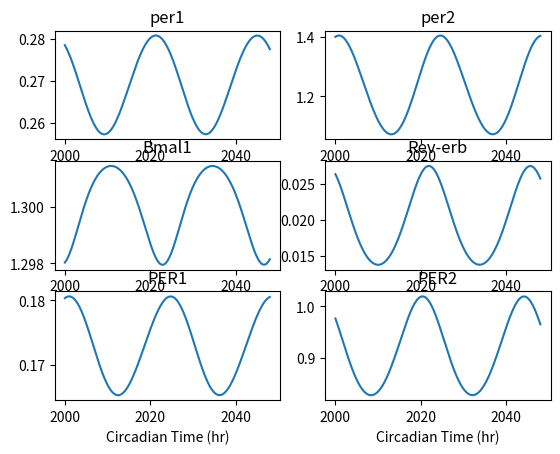

Write Python code to recreate this figure.
# Import the necessary libraries
import numpy as np
import matplotlib.pyplot as plt
from scipy.integrate import odeint

t=np.linspace(0,7000,700001)
# Set Initial conditions
B=[1,1,1,1,1,1,1,1,1,1,1,1,1]


# Ode equations
def ode_eqn_new_model(B, t):
    Mp1 = B[0]
    P1c = B[1]
    P1n = B[2]
    Mp2 = B[3]
    P2c = B[4]
    P2n = B[5]
    Mb = B[6]
    B1 = B[7]
    B2 = B[8]
    Mr = B[9]
    R = B[10]
    PB = B[11]
    PB2 = B[12]

    vs1 = 0.45
    vs2 = 1.2
    vs3 = 4.5
    vs4 = 1.23
    vs5 = 0.1
    v1 = 1.47
    v2 = 0.49
    v3 = 0.42
    v4 = 0.4
    v5 = 1.38
    v6 = 1.67
    v7 = 4.9
    v8 = 0.37
    v9 = 0.6
    v10 = 1.51
    v11 = 0.13
    kd1 = 0.11
    kd2 = 0.09
    kd3 = 1.07
    kd4 = 0.03
    kd5 = 0.2
    kd6 = 0.08
    kd7 = 1.34
    kd8 = 0.49
    kd9 = 0.7
    kd10 = 0.19
    kd11 = 0.92
    kd12 = 0.29
    kd13 = 0.07
    k1 = 0.33
    k2 = 1.7
    k3 = 1.44
    k4 = 1.65
    k5 = 0.87
    k6 = 1.6
    k7 = 3.57
    kp1 = 1.33
    kp2 = 0.5
    kp3 = 0.11
    kp4 = 0.2
    ka1 = 0.44
    ka2 = 1.66
    ka3 = 1.48
    ka4 = 1.5
    kI1 = 6.63
    ke1 = 0.82
    ke2 = 0.98
    ke3 = 0.6
    ke4 = 1.65
    ke5 = 1.13
    ke6 = 1
    ke7 = 0.3
    ke8 = 1.05
    ke9 = 1.7
    ke10 = 3.58
    ke11 = 0.026
    kx1 = 0.29
    m = 2.65
    s = 4.07
    w = 5.2
    L = 0

    dMp1dt = (vs1) * B2 ** m / (ka1 ** m + B2 ** m) - v1 * Mp1 / (ke1 + Mp1) - kd1 * Mp1 + L
    dP1cdt = k1 * Mp1 - v2 * P1c / (ke2 + P1c) - kd2 * P1c
    dP1ndt = k2 * P1c - v3 * P1n / (ke3 + P1n) - kd3 * P1n - kp2 * P1n * B2 + kp1 * PB

    dMp2dt = (vs2) * B2 ** m / (ka2 ** m + B2 ** m) - v4 * Mp2 / (ke4 + Mp2) - kd4 * Mp2 + L
    dP2cdt = k3 * Mp2 - v5 * P2c / (ke5 + P2c) - kd5 * P2c
    dP2ndt = k4 * P2c - v6 * P2n / (ke6 + P2n) - kd6 * P2n - kp4 * P2n * B2 + kp3 * PB2

    dMbdt = vs3 * kI1 ** 2 / (kI1 ** 2 + R ** 2 + (1 / kx1) * R) - v7 * Mb / (ke7 + Mb) - kd7 * Mb + (
        vs4) * P2n ** w / (ka3 ** w + P2n ** w)
    dB1dt = k5 * Mb - v8 * B1 / (ke8 + B1) - kd8 * B1
    dB2dt = k6 * B1 - v9 * B2 / (ke9 + B2) - kd9 * B2 - kp2 * P1n * B2 + kp1 * PB - kp4 * P2n * B2 + kp3 * PB2

    dMrdt = vs5 * B2 ** s / (ka4 ** s + B2 ** s) - v10 * Mr / (ke10 + Mr) - kd10 * Mr
    dRdt = k7 * Mr - v11 * R / (ke11 + R) - kd11 * R

    dPBdt = kp2 * P1n * B2 - kp1 * PB - kd12 * PB
    dPB2dt = kp4 * P2n * B2 - kp3 * PB2 - kd13 * PB2

    return (dMp1dt, dP1cdt, dP1ndt, dMp2dt, dP2cdt, dP2ndt, dMbdt, dB1dt, dB2dt, dMrdt, dRdt, dPBdt, dPB2dt)


# Call odeint funtion for integration
y=odeint(ode_eqn_new_model,B,t)

fig,axes=plt.subplots(3,2)
axes[0,0].plot(t[200000:204800],y[200000:204800,0])
axes[0,0].set_title('per1')
axes[0,1].plot(t[200000:204800],y[200000:204800,3])
axes[0,1].set_title('per2')
axes[1,0].plot(t[200000:204800],y[200000:204800,6])
axes[1,0].set_title('Bmal1')
axes[1,1].plot(t[200000:204800],y[200000:204800,9])
axes[1,1].set_title('Rev-erb')
axes[2,0].plot(t[200000:204800],y[200000:204800,2])
axes[2,0].set_title('PER1')
axes[2,1].plot(t[200000:204800],y[200000:204800,8])
axes[2,1].set_title('PER2')

for ax in axes.flat:
    ax.set(xlabel='Circadian Time (hr)')


plt.show()